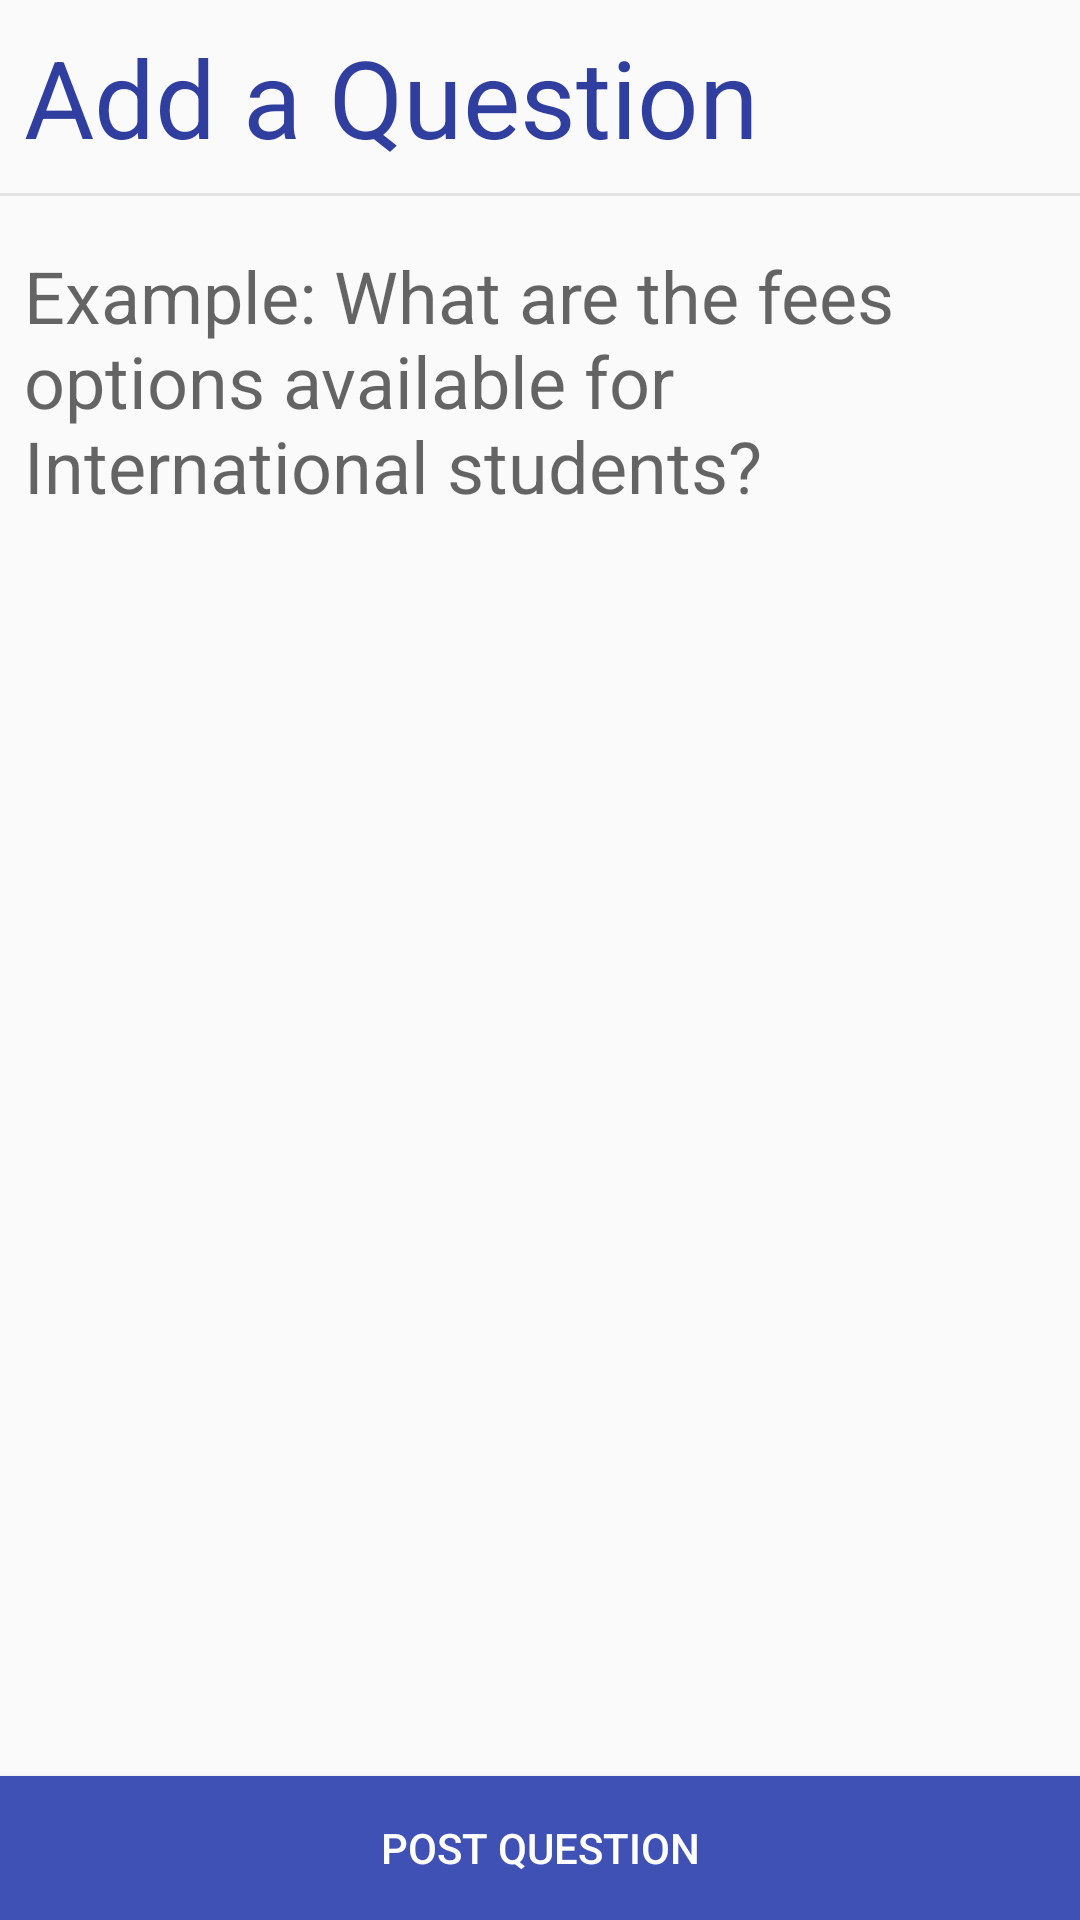

Reconstruct the res/layout file that produces this screen, plus the resources it refers to.
<!-- AndroidManifest.xml: application theme AppTheme -->
<!-- res/layout/fragment_add_input_dialog.xml -->
<RelativeLayout xmlns:android="http://schemas.android.com/apk/res/android"
              android:id="@+id/add_input"
              android:layout_width="match_parent"
              android:layout_height="match_parent"
              android:layout_gravity="center"
              android:orientation="vertical"  >

    <TextView
        android:id="@+id/title"
        android:layout_width="match_parent"
        android:layout_height="wrap_content"
        android:padding="@dimen/default_padding"
        android:layout_gravity="center"
        android:textColor="@color/colorPrimaryDark"
        android:textSize="@dimen/text_size_36"
        android:text="Add a Question"/>

    <View
        android:layout_width="match_parent"
        android:layout_below="@+id/title"
        android:layout_height="1dp"
        android:background="@color/grey"></View>

    <EditText
        android:id="@+id/field_add_input"
        android:layout_below="@+id/title"
        android:layout_width="match_parent"
        android:layout_height="wrap_content"
        android:minLines="6"
        android:maxLines="8"
        android:layout_marginTop="10dp"
        android:inputType="textMultiLine"
        android:padding="@dimen/default_padding"
        android:gravity="top"
        android:background="@null"
        android:textSize="24dp"
        android:hint="Example: What are the fees options available for International students?"
        android:imeOptions="actionDone" />

    
    <android.support.v7.widget.AppCompatButton
        android:id="@+id/postButton"
        android:layout_width="match_parent"
        android:layout_height="wrap_content"
        android:layout_gravity="center"
        android:layout_alignParentBottom="true"
        android:background="@color/colorPrimary"
        android:textColor="@color/white"
        android:text="@string/action_post"/>


</RelativeLayout>
<!-- resources referenced by this layout -->
<resources>
  <color name="colorPrimary">#3F51B5</color>
  <color name="colorPrimaryDark">#303F9F</color>
  <color name="grey">#e3e3e3</color>
  <color name="white">#ffffff</color>
  <dimen name="default_padding">8dp</dimen>
  <dimen name="text_size_36">36sp</dimen>
  <string name="action_post">Post Question</string>
  <style name="AppTheme" parent="Theme.AppCompat.Light.NoActionBar">
          
          <item name="colorPrimary">@color/colorPrimary</item>
          <item name="colorPrimaryDark">@color/colorPrimaryDark</item>
          <item name="colorAccent">@color/colorAccent</item>
          
          <item name="android:actionOverflowButtonStyle">@style/OverflowButton</item>
      </style>
  <color name="colorAccent">#2d2c2c</color>
  <style name="OverflowButton" parent="android:Widget.Holo.ActionButton.Overflow">
          <item name="android:src">@drawable/ic_more_vert_black_24dp</item>
          <item name="android:paddingLeft">@dimen/default_padding</item>
      </style>
</resources>
